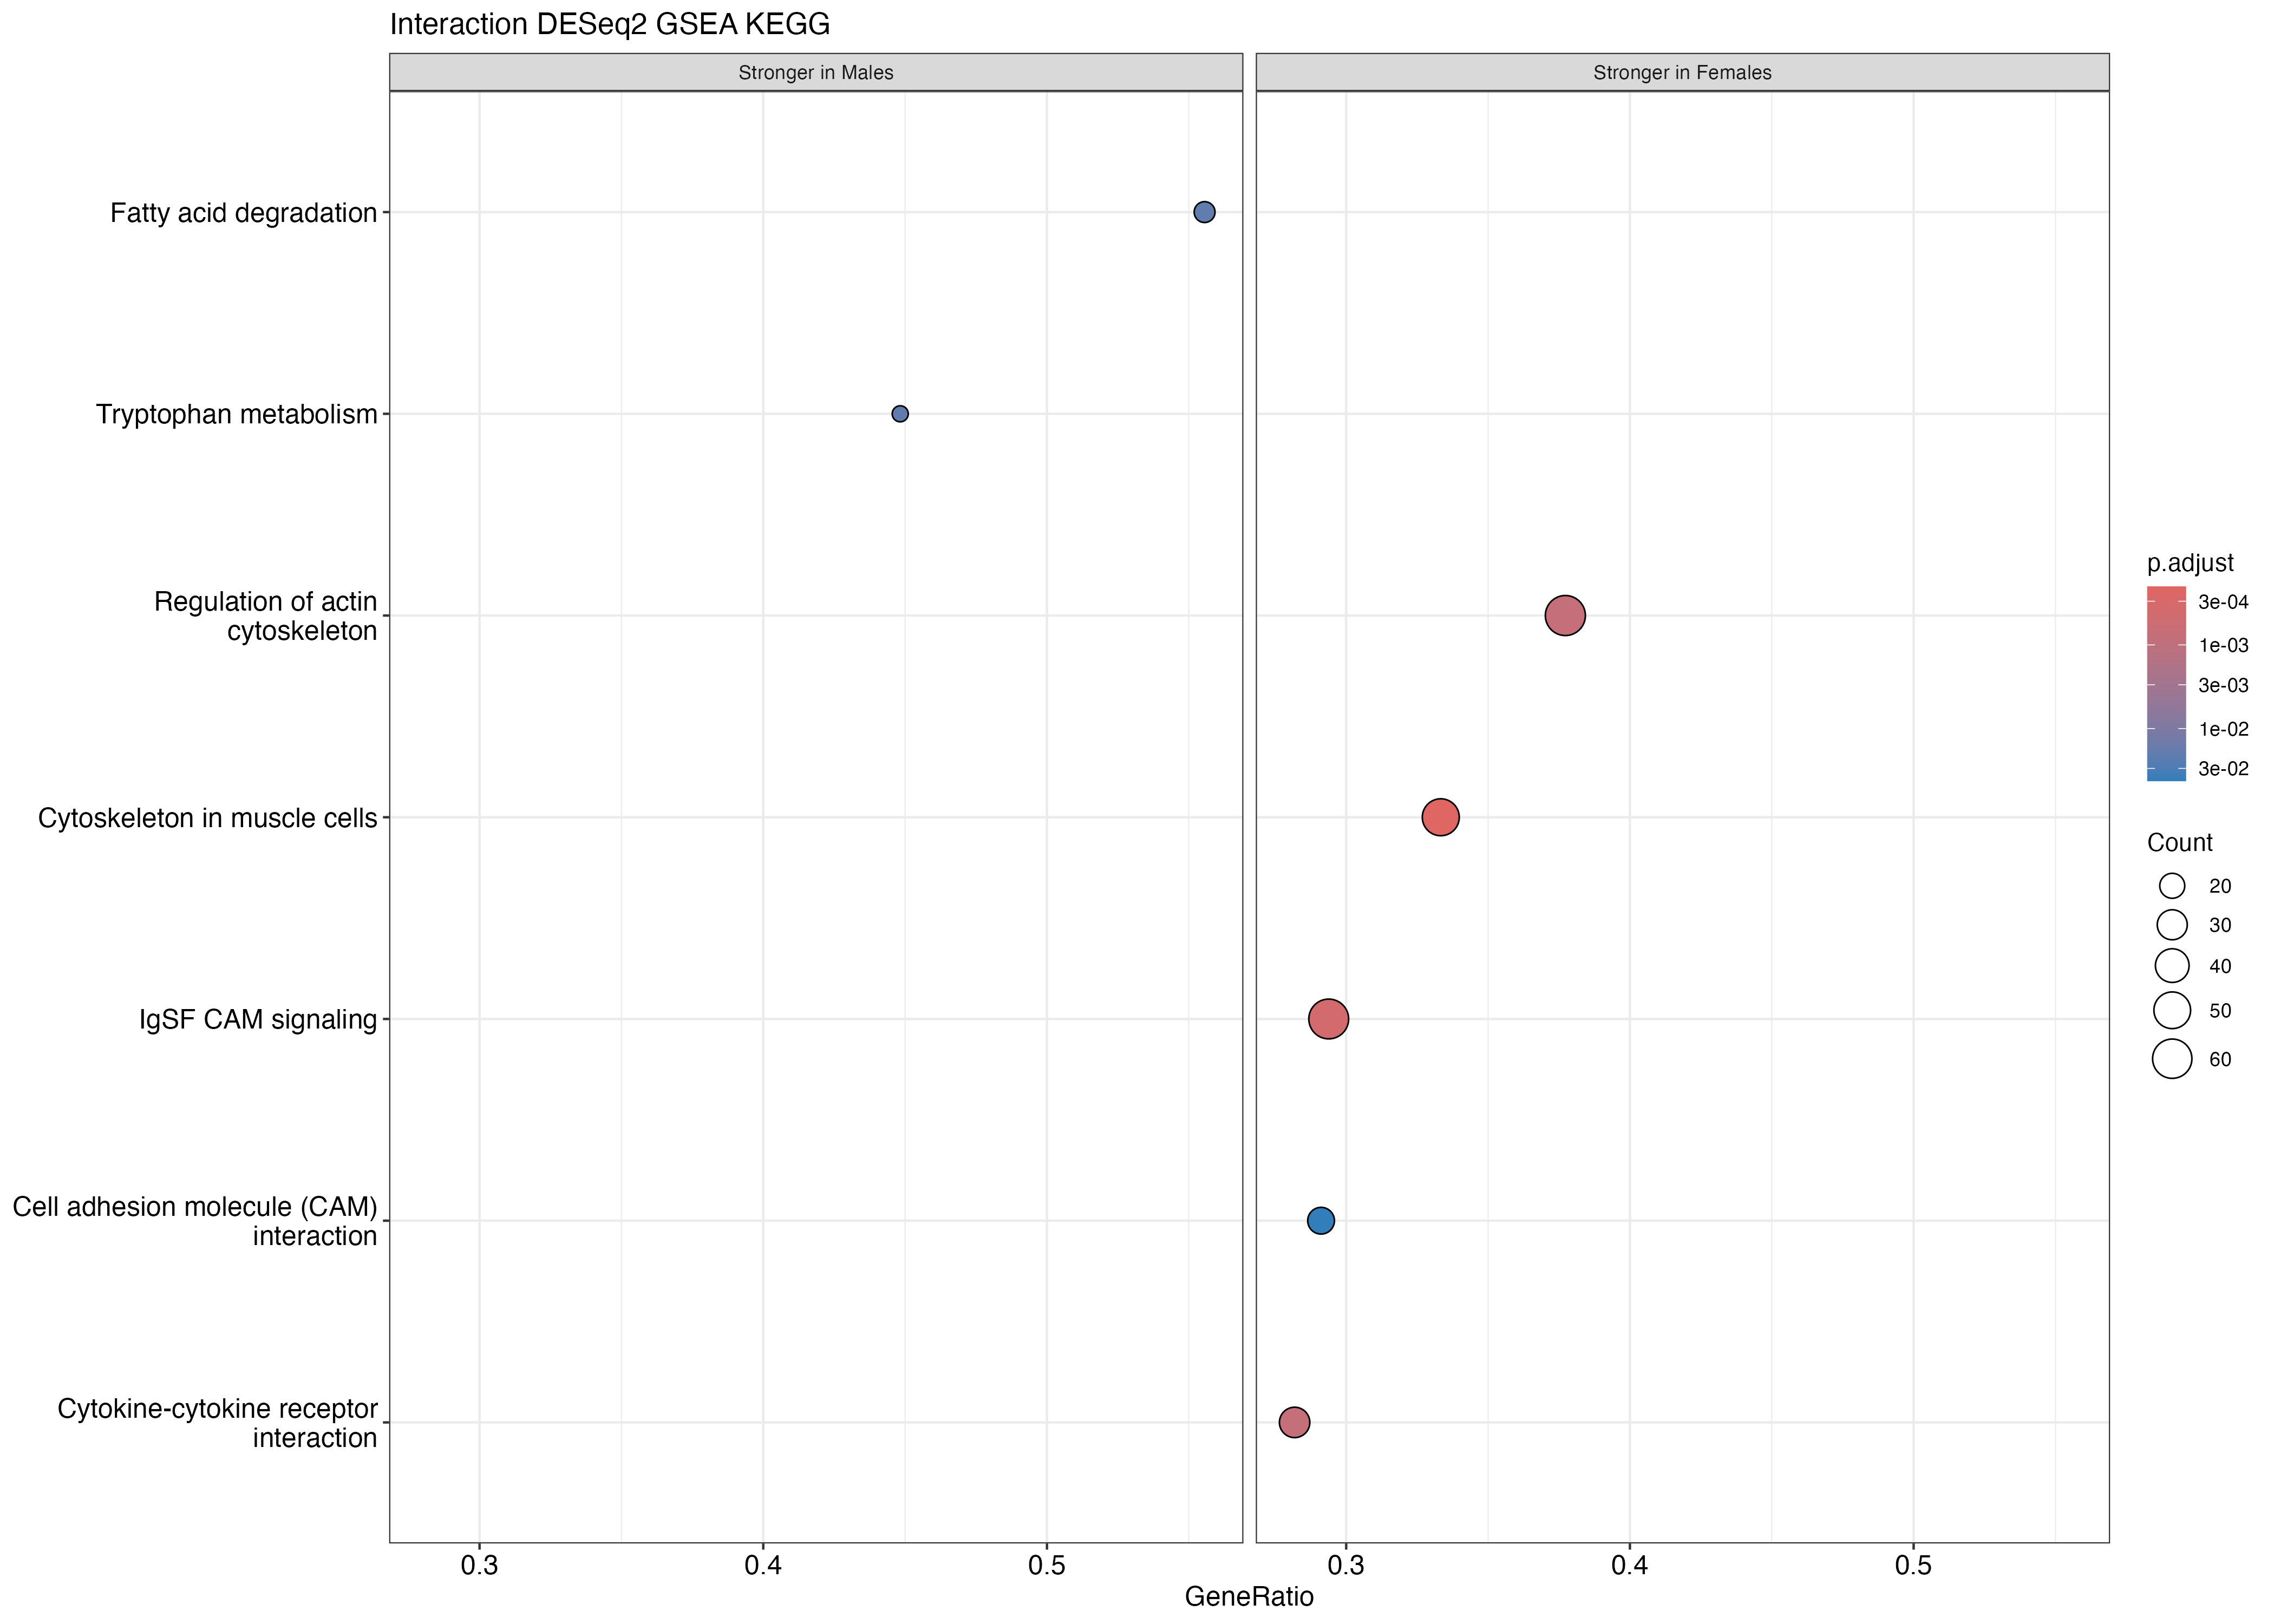

The file beside this chart, header and first rows:
ID, Description, setSize, enrichmentScore, NES, pvalue, p.adjust, qvalue, rank, leading_edge, core_enrichment
tgu04820, Cytoskeleton in muscle cells, 153, -0.5099, -1.832, 1.20366674570276e-06, 0.000201, 0.0001748, 1816, tags=33%, list=17%, signal=28%, 100223323/100231330/100222467/100225445/…
tgu04517, IgSF CAM signaling, 211, -0.4589, -1.701, 4.45823596712428e-06, 0.0003723, 0.0003238, 1864, tags=29%, list=18%, signal=25%, 115498221/115496848/100230728/100232227/…
tgu04060, Cytokine-cytokine receptor interaction, 110, -0.5304, -1.817, 1.83948374905317e-05, 0.000768, 0.000668, 1181, tags=28%, list=11%, signal=25%, 100229955/100228892/115495927/100226664/…
tgu04810, Regulation of actin cytoskeleton, 167, -0.4783, -1.742, 1.58114849887959e-05, 0.000768, 0.000668, 2361, tags=38%, list=22%, signal=30%, 100217811/105760975/100219878/100230947/…
tgu00071, Fatty acid degradation, 27, 0.6388, 1.964, 0.000618, 0.02064, 0.01795, 2321, tags=56%, list=22%, signal=43%, 100223716/100224317/115492591/100229545/…
tgu00380, Tryptophan metabolism, 29, 0.599, 1.893, 0.0007579, 0.02109, 0.01835, 1898, tags=45%, list=18%, signal=37%, 100223716/100231239/100223564/100217978/…
tgu04514, Cell adhesion molecule (CAM) interaction, 79, -0.5054, -1.667, 0.001775, 0.04233, 0.03682, 1384, tags=29%, list=13%, signal=25%, 100232593/100229042/100228605/100229800/…
